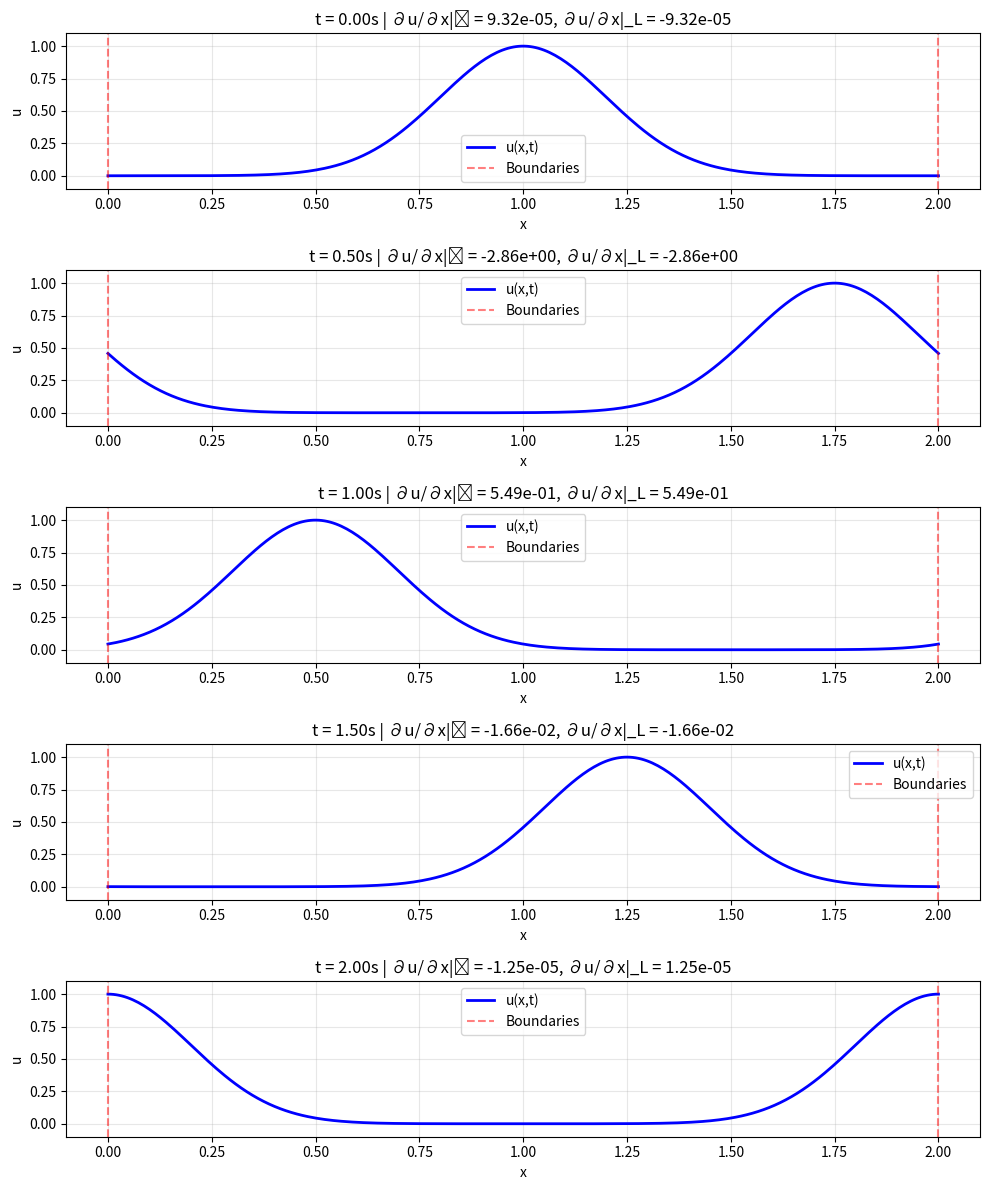

This figure's Python source:
"""Verify that period 2L extension satisfies Neumann BC, not periodic BC."""

import numpy as np
import matplotlib.pyplot as plt

L = 2.0
x0 = L / 2  # 1.0
sigma = L / 10
amplitude = 1.0
c = 1.5


def initial_displacement(x):
    x_val = np.atleast_1d(x).reshape(-1, 1)
    return amplitude * np.exp(-((x_val - x0) ** 2) / (2 * sigma**2))


def extended_ic(x_eval):
    """Period 2L even extension for Neumann BC."""
    x_eval = np.atleast_1d(x_eval).flatten()
    result = np.zeros_like(x_eval)

    for i, xe in enumerate(x_eval):
        xe_mod = np.mod(xe, 2 * L)
        if 0 <= xe_mod <= L:
            x_ic = xe_mod
        else:
            x_ic = 2*L - xe_mod
        x_ic = np.clip(x_ic, 0, L)
        val = initial_displacement(np.array([[x_ic]]))
        result[i] = val[0, 0]

    return result


def check_boundary_conditions(t_val):
    """Check if Neumann BC is satisfied at boundaries."""
    print(f"\n{'='*80}")
    print(f"Checking Boundary Conditions at t = {t_val:.2f}s")
    print(f"{'='*80}")

    # Define solution
    def u(x, t):
        return extended_ic(x - c * t)

    # Numerical derivative at boundaries
    dx = 1e-6

    # At x=0
    u_0_plus = u(np.array([0 + dx]), t_val)[0]
    u_0 = u(np.array([0]), t_val)[0]
    dudx_0 = (u_0_plus - u_0) / dx

    # At x=L
    u_L = u(np.array([L]), t_val)[0]
    u_L_minus = u(np.array([L - dx]), t_val)[0]
    dudx_L = (u_L - u_L_minus) / dx

    print(f"\nNeumann BC: ∂u/∂x should be ≈ 0 at both boundaries")
    print(f"  ∂u/∂x|_(x=0) = {dudx_0:.6e}")
    print(f"  ∂u/∂x|_(x=L) = {dudx_L:.6e}")

    if abs(dudx_0) < 1e-4 and abs(dudx_L) < 1e-4:
        print(f"  ✓ Neumann BC satisfied!")
    else:
        print(f"  ✗ Neumann BC NOT satisfied")

    # Check periodic BC (for comparison)
    print(f"\nPeriodic BC check (for comparison): u(0) should equal u(L)")
    print(f"  u(0, t) = {u_0:.6f}")
    print(f"  u(L, t) = {u_L:.6f}")
    print(f"  Difference: {abs(u_0 - u_L):.6f}")

    if abs(u_0 - u_L) < 1e-4:
        print(f"  → Would satisfy periodic BC (NOT our case)")
    else:
        print(f"  → Does NOT satisfy periodic BC (correct for Neumann)")

    return dudx_0, dudx_L


# Test at multiple times
test_times = [0.0, 0.5, 1.0, 1.5, 2.0]

fig, axes = plt.subplots(len(test_times), 1, figsize=(10, 12))

for idx, t_val in enumerate(test_times):
    dudx_0, dudx_L = check_boundary_conditions(t_val)

    # Plot
    x_plot = np.linspace(0, L, 300)
    u_vals = extended_ic(x_plot - c * t_val)

    ax = axes[idx]
    ax.plot(x_plot, u_vals, 'b-', linewidth=2, label='u(x,t)')
    ax.axvline(0, color='r', linestyle='--', alpha=0.5, linewidth=1.5, label='Boundaries')
    ax.axvline(L, color='r', linestyle='--', alpha=0.5, linewidth=1.5)
    ax.set_xlabel('x')
    ax.set_ylabel('u')
    ax.set_title(f't = {t_val:.2f}s | ∂u/∂x|₀ = {dudx_0:.2e}, ∂u/∂x|_L = {dudx_L:.2e}')
    ax.grid(True, alpha=0.3)
    ax.legend()
    ax.set_ylim([-0.1, 1.1])

plt.tight_layout()
plt.savefig('neumann_bc_verification.png', dpi=150)
print(f"\n{'='*80}")
print("Plot saved: neumann_bc_verification.png")
print(f"{'='*80}")

print(f"\n{'='*80}")
print("CONCLUSION")
print(f"{'='*80}")
print("The period 2L even extension implements:")
print("  ✓ Neumann BC: ∂u/∂x = 0 at x=0, L")
print("  ✗ NOT periodic BC: u(0) ≠ u(L) in general")
print("\nThis is the CORRECT way to handle Neumann BC with method of images.")
print(f"{'='*80}")
